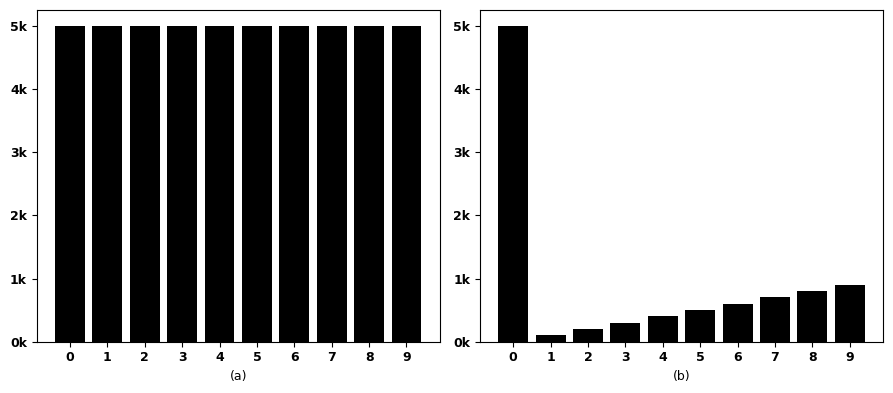

Generate this figure with matplotlib:


import matplotlib.pyplot as plt
import numpy as np
# plt.style.use('grayscale')
font = {'family' : 'normal',
        'weight' : 'bold',
        'size'   : 9}

plt.rc('font', **font)
# plt.rc('axes', titlesize=10)
# plt.rc('figure', titlesize=20)
# plt.rc('font', size=1)

fig, (ax1, ax2) = plt.subplots(ncols=2, figsize=(9,4))


data1 = [5000] * 10
data2 = [5000] + [i*100 for i in range(1,10)]
name = [f"{i}" for i in range(10)]

ax1.bar(name, data1, color='black')
ax1.set_xlabel('(a)')
ax2.bar(name, data2, color='black')
ax2.set_xlabel('(b)')

# ax1.yaxis.set_minor_formatter('{x}k')
ax1.yaxis.set_major_formatter(lambda x, pos: str(int(x/1000)) + "k")
ax2.yaxis.set_major_formatter(lambda x, pos: str(int(x/1000)) + "k")
plt.tight_layout()
plt.show()

